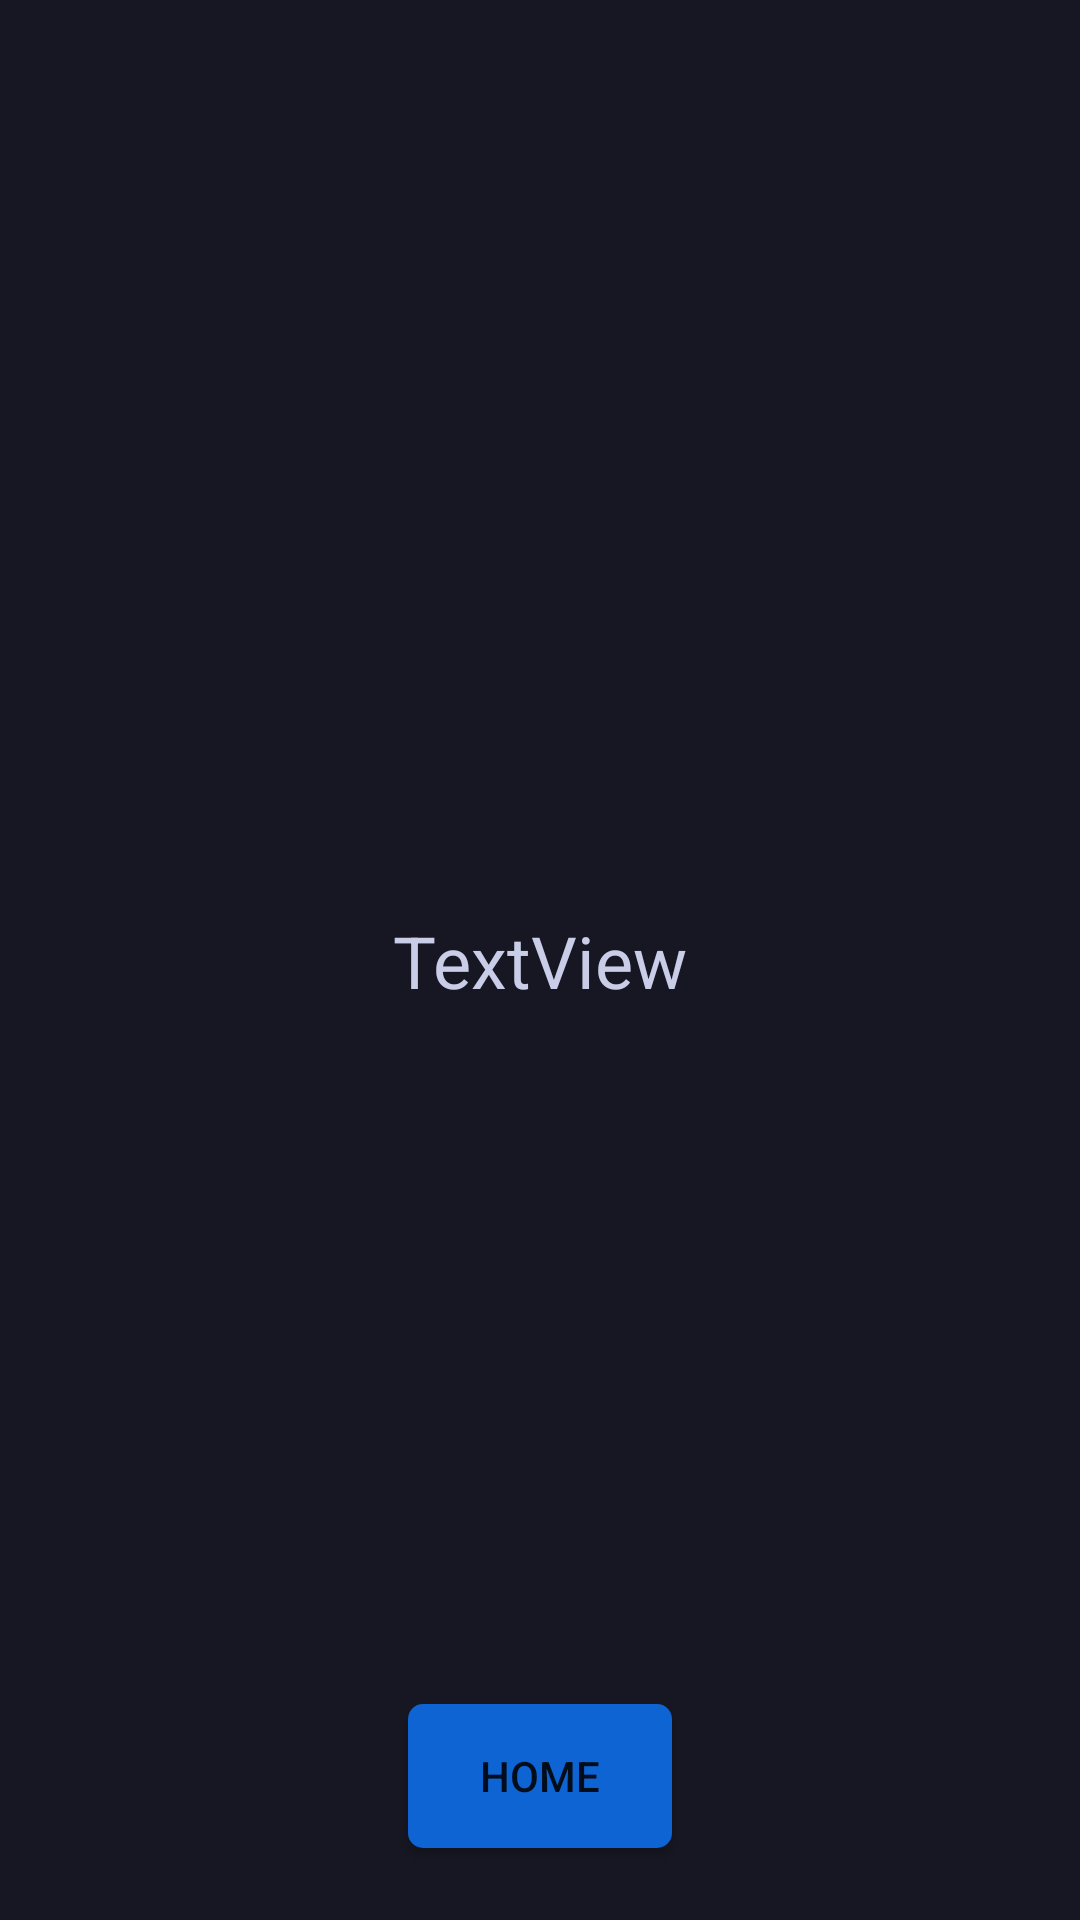

Here is an Android app screen rendered from its layout file. Give the layout XML and the strings, colors and styles it references.
<!-- AndroidManifest.xml: application theme Theme.QuizProject -->
<!-- res/layout/fragment_result_quiz.xml -->
<?xml version="1.0" encoding="utf-8"?>
<androidx.constraintlayout.widget.ConstraintLayout xmlns:android="http://schemas.android.com/apk/res/android"
    xmlns:app="http://schemas.android.com/apk/res-auto"
    xmlns:tools="http://schemas.android.com/tools"
    android:layout_width="match_parent"
    android:layout_height="match_parent"
    android:background="@color/background"
    tools:context=".homepages.ResultQuizFragment">


    <TextView
        android:id="@+id/txt_result_quiz"
        android:layout_width="wrap_content"
        android:layout_height="wrap_content"
        android:text="TextView"
        android:textColor="@color/textcolordefult"
        android:textSize="24sp"
        app:layout_constraintBottom_toBottomOf="parent"
        app:layout_constraintEnd_toEndOf="parent"
        app:layout_constraintStart_toStartOf="parent"
        app:layout_constraintTop_toTopOf="parent" />

    <Button
        android:id="@+id/btn_go_home_from_result"
        android:layout_width="wrap_content"
        android:layout_height="wrap_content"
        android:layout_marginBottom="24dp"
        android:text="home"
        android:background="@drawable/background_btn"
        app:layout_constraintBottom_toBottomOf="parent"
        app:layout_constraintEnd_toEndOf="parent"
        app:layout_constraintStart_toStartOf="parent" />
</androidx.constraintlayout.widget.ConstraintLayout>
<!-- resources referenced by this layout -->
<resources>
  <color name="background">#161722</color>
  <color name="textcolordefult">#CACDE8</color>
  <!-- drawable background_btn (drawable) -->
  <?xml version="1.0" encoding="utf-8"?>
  <selector xmlns:android="http://schemas.android.com/apk/res/android">
  
      <item android:state_pressed="true">
          <shape android:shape="rectangle">
              <solid android:color="#0B366E"/>
              <corners android:radius="5dp"/>
          </shape>
      </item>
  
      <item>
          <shape android:shape="rectangle">
              <solid android:color="#0E64D2"/>
              <corners android:radius="5dp"/>
          </shape>
      </item>
  
  
  </selector>
  <style name="Theme.QuizProject" parent="Theme.AppCompat.DayNight.NoActionBar">
          
          <item name="colorPrimary">@color/purple_500</item>
          <item name="colorPrimaryVariant">@color/purple_700</item>
          <item name="colorOnPrimary">@color/white</item>
          
          <item name="colorSecondary">@color/teal_200</item>
          <item name="colorSecondaryVariant">@color/teal_700</item>
          <item name="colorOnSecondary">@color/black</item>
          
          <item name="android:statusBarColor">?attr/colorPrimaryVariant</item>
          
      </style>
  <color name="purple_500">#FF6200EE</color>
  <color name="purple_700">#FF3700B3</color>
  <color name="white">#FFFFFFFF</color>
  <color name="teal_200">#FF03DAC5</color>
  <color name="teal_700">#FF018786</color>
  <color name="black">#FF000000</color>
</resources>
